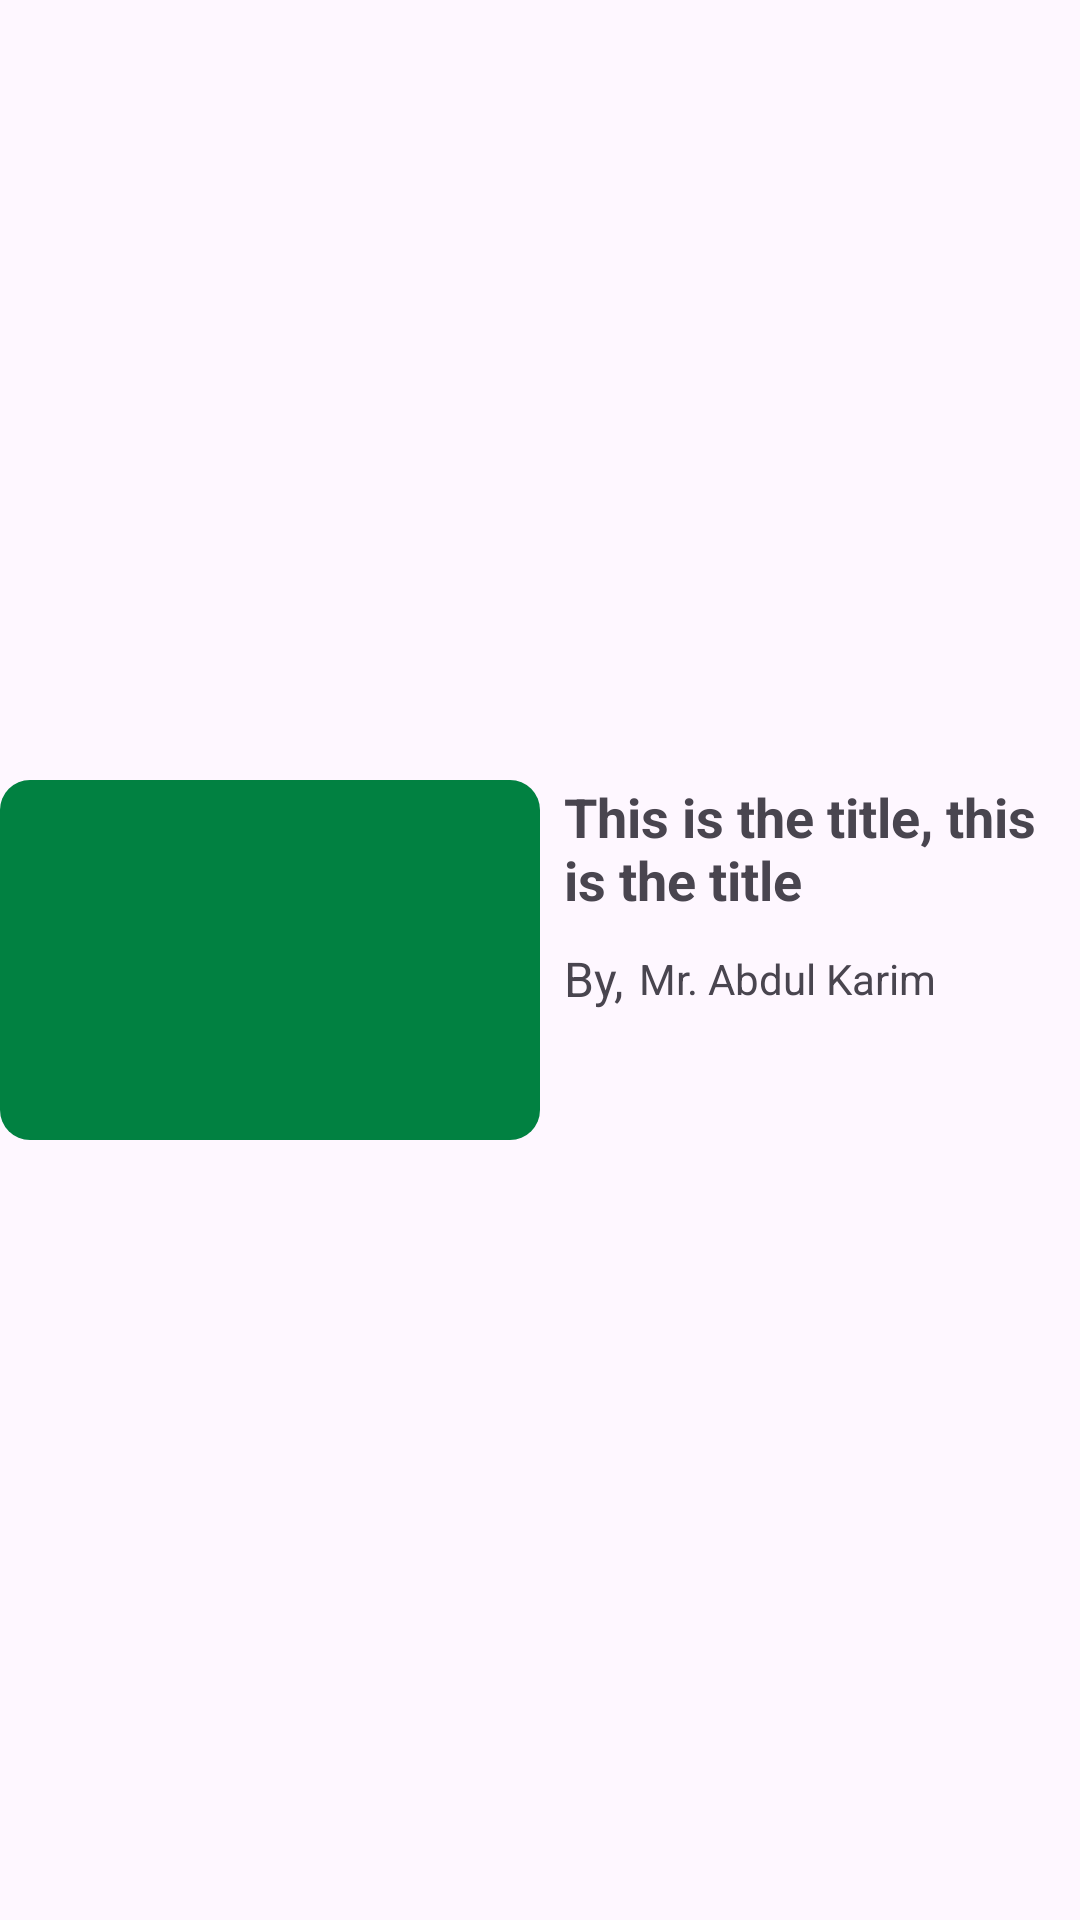

Produce the Android XML layout that renders to this screen, including the resource entries it uses.
<!-- AndroidManifest.xml: application theme Theme.AgriMan -->
<!-- res/layout/card_blog.xml -->
<?xml version="1.0" encoding="utf-8"?>
<androidx.constraintlayout.widget.ConstraintLayout
    xmlns:android="http://schemas.android.com/apk/res/android"
    xmlns:app="http://schemas.android.com/apk/res-auto"
    android:layout_width="match_parent"
    android:layout_height="120dp"
    android:layout_margin="10dp">

    <androidx.constraintlayout.widget.ConstraintLayout
        android:id="@+id/card_blog"
        android:layout_width="match_parent"
        android:layout_height="match_parent"
        app:layout_constraintBottom_toBottomOf="parent"
        app:layout_constraintEnd_toEndOf="parent"
        app:layout_constraintStart_toStartOf="parent"
        app:layout_constraintTop_toTopOf="parent">

        <ImageView
            android:id="@+id/iv_blog_card"
            android:layout_width="180dp"
            android:layout_height="120dp"
            android:background="@drawable/bg_marketplacebanner"
            android:scaleType="centerCrop"
            app:layout_constraintBottom_toBottomOf="parent"
            app:layout_constraintStart_toStartOf="parent"
            app:layout_constraintTop_toTopOf="parent" />

        <TextView
            android:id="@+id/tv_card_blog_title"
            android:layout_width="0dp"
            android:layout_height="wrap_content"
            android:layout_marginStart="8dp"
            android:layout_marginEnd="2dp"
            android:ellipsize="end"
            android:maxLines="2"
            android:text="This is the title, this is the title"
            android:textSize="18dp"
            android:textStyle="bold"
            app:layout_constraintEnd_toEndOf="parent"
            app:layout_constraintHorizontal_bias="0.0"
            app:layout_constraintStart_toEndOf="@+id/iv_blog_card"
            app:layout_constraintTop_toTopOf="@+id/iv_blog_card" />

        <TextView
            android:id="@+id/textView26"
            android:layout_width="wrap_content"
            android:layout_height="wrap_content"
            android:layout_marginTop="10dp"
            android:text="By,"
            android:textSize="16dp"
            app:layout_constraintEnd_toEndOf="@+id/tv_card_blog_title"
            app:layout_constraintHorizontal_bias="0.0"
            app:layout_constraintStart_toStartOf="@+id/tv_card_blog_title"
            app:layout_constraintTop_toBottomOf="@+id/tv_card_blog_title" />

        <TextView
            android:id="@+id/tv_card_blog_writerName"
            android:layout_width="wrap_content"
            android:layout_height="wrap_content"
            android:layout_marginStart="5dp"
            android:text="Mr. Abdul Karim"
            android:textSize="14dp"
            app:layout_constraintBottom_toBottomOf="@+id/textView26"
            app:layout_constraintEnd_toEndOf="@+id/tv_card_blog_title"
            app:layout_constraintHorizontal_bias="0.0"
            app:layout_constraintStart_toEndOf="@+id/textView26"
            app:layout_constraintTop_toTopOf="@+id/textView26" />

        
    </androidx.constraintlayout.widget.ConstraintLayout>

</androidx.constraintlayout.widget.ConstraintLayout>
<!-- resources referenced by this layout -->
<resources>
  <!-- drawable bg_marketplacebanner (drawable) -->
  <?xml version="1.0" encoding="utf-8"?>
  <shape xmlns:android="http://schemas.android.com/apk/res/android"
      android:shape="rectangle">
      <corners android:radius="10dp"></corners>
      <solid android:color="@color/theamColor_1"></solid>
  
  </shape>
  <style name="Theme.AgriMan" parent="Base.Theme.AgriMan" />
  <color name="theamColor_1">#018141</color>
  <style name="Base.Theme.AgriMan" parent="Theme.Material3.DayNight.NoActionBar">
          
          
          <item name="android:statusBarColor">@android:color/transparent</item>
      </style>
</resources>
